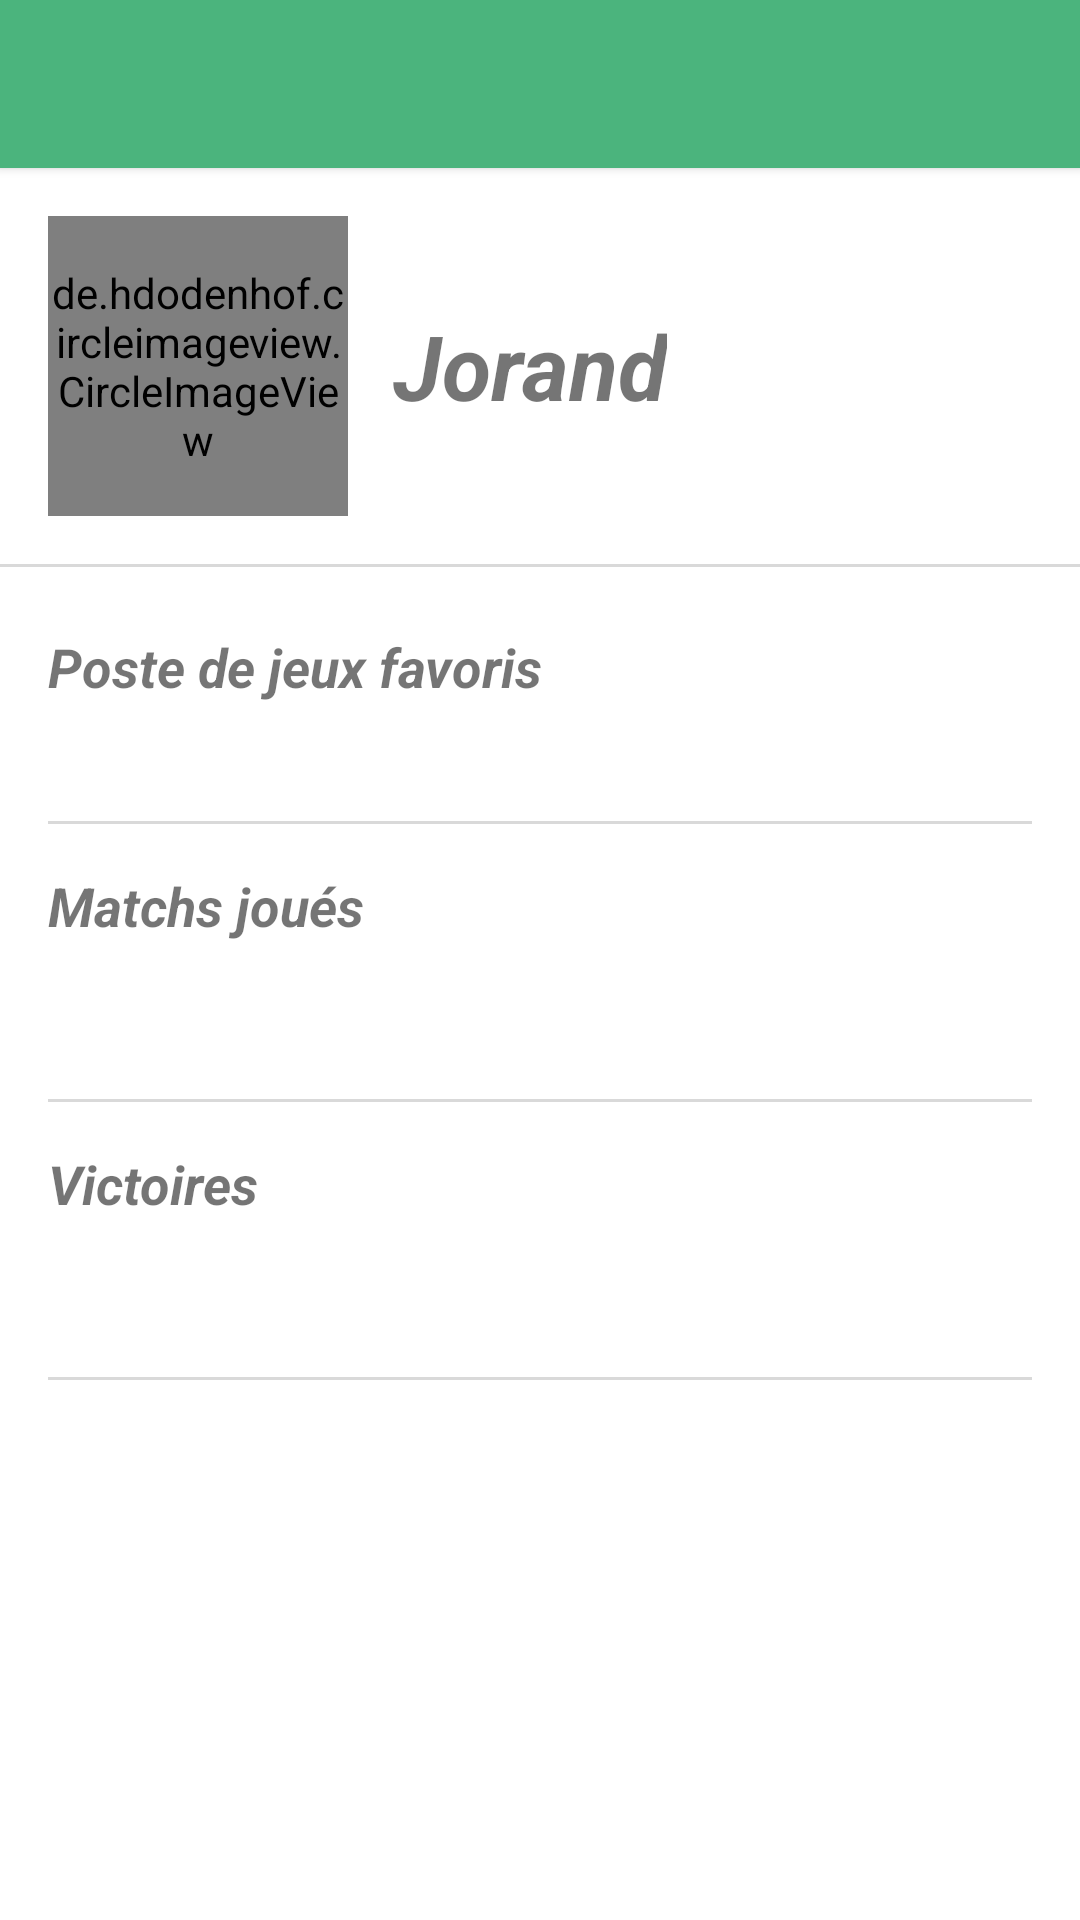

Produce the Android XML layout that renders to this screen, including the resource entries it uses.
<!-- AndroidManifest.xml: application theme AppTheme -->
<!-- res/layout/activity_profil.xml -->
<LinearLayout xmlns:android="http://schemas.android.com/apk/res/android"
    xmlns:tools="http://schemas.android.com/tools"
    android:layout_width="match_parent"
    android:layout_height="match_parent"
    android:background="@color/white"
    android:orientation="vertical"
    tools:context="com.hifivesoccer.activities.ProfilActivity">

    <include
        android:id="@+id/tool_bar"
        layout="@layout/tool_bar"
        android:layout_height="wrap_content"
        android:layout_width="match_parent"
        />

    <RelativeLayout
        android:layout_width="match_parent"
        android:layout_height="wrap_content"
        android:padding="16dp"
        android:orientation="vertical">

        <TextView
            android:id="@+id/act_profil_username"
            android:layout_width="wrap_content"
            android:layout_height="wrap_content"
            android:text="Jorand"
            android:textSize="30sp"
            android:textStyle="bold|italic"
            android:layout_gravity="center_horizontal"
            android:layout_centerVertical="true"
            android:layout_toRightOf="@+id/act_profil_picture"
            android:layout_toEndOf="@+id/act_profil_picture" />

        <de.hdodenhof.circleimageview.CircleImageView
            android:id="@+id/act_profil_picture"
            android:layout_width="100dp"
            android:layout_height="100dp"
            android:src="@drawable/avatar"
            android:layout_marginRight="15dp" />

    </RelativeLayout>

    <TextView
        android:layout_width="match_parent"
        android:layout_height="1dp"
        android:background="@color/list_divider"/>

    <LinearLayout
        android:layout_width="match_parent"
        android:layout_height="wrap_content"
        android:padding="16dp"
        android:orientation="vertical">

        <LinearLayout
            android:id="@+id/act_profil_position_wrap"
            android:layout_width="match_parent"
            android:layout_height="wrap_content"
            android:orientation="vertical">

            <TextView
                android:layout_width="wrap_content"
                android:layout_height="wrap_content"
                android:text="@string/act_settings_position"
                android:layout_marginTop="5dp"
                android:textStyle="bold|italic"
                android:textSize="18sp" />

            <TextView
                android:layout_width="wrap_content"
                android:layout_height="wrap_content"
                android:id="@+id/act_profil_position"
                android:layout_marginTop="5dp"
                android:textStyle="bold|italic"
                android:textSize="18sp"
                android:textColor="@color/primary" />

            <TextView
                android:layout_width="match_parent"
                android:layout_height="1dp"
                android:layout_marginTop="10dp"
                android:layout_marginBottom="10dp"
                android:background="@color/list_divider"/>

        </LinearLayout>

        <LinearLayout
            android:id="@+id/act_profil_played_wrap"
            android:layout_width="match_parent"
            android:layout_height="wrap_content"
            android:orientation="vertical">

            <TextView
                android:layout_width="wrap_content"
                android:layout_height="wrap_content"
                android:text="@string/act_profil_matchs_count"
                android:layout_marginTop="5dp"
                android:textStyle="bold|italic"
                android:textSize="18sp" />

            <TextView
                android:layout_width="wrap_content"
                android:layout_height="wrap_content"
                android:id="@+id/act_profil_played"
                android:layout_marginTop="5dp"
                android:textStyle="bold|italic"
                android:textSize="28sp"
                android:textColor="@color/primary" />

            <TextView
                android:layout_width="match_parent"
                android:layout_height="1dp"
                android:layout_marginTop="10dp"
                android:layout_marginBottom="10dp"
                android:background="@color/list_divider"/>

        </LinearLayout>

        <LinearLayout
            android:id="@+id/act_profil_wins_wrap"
            android:layout_width="match_parent"
            android:layout_height="wrap_content"
            android:orientation="vertical">

            <TextView
                android:layout_width="wrap_content"
                android:layout_height="wrap_content"
                android:text="@string/act_profil_win"
                android:layout_marginTop="5dp"
                android:textStyle="bold|italic"
                android:textSize="18sp" />

            <TextView
                android:layout_width="wrap_content"
                android:layout_height="wrap_content"
                android:id="@+id/act_profil_wins"
                android:layout_marginTop="5dp"
                android:textStyle="bold|italic"
                android:textSize="28sp"
                android:textColor="@color/primary" />

            <TextView
                android:layout_width="match_parent"
                android:layout_height="1dp"
                android:layout_marginTop="10dp"
                android:layout_marginBottom="10dp"
                android:background="@color/list_divider"/>

        </LinearLayout>



    </LinearLayout>

</LinearLayout>
<!-- res/layout/tool_bar.xml (included above) -->
<?xml version="1.0" encoding="utf-8"?>
<android.support.v7.widget.Toolbar
    android:layout_height="wrap_content"
    android:layout_width="match_parent"
    xmlns:app="http://schemas.android.com/apk/res-auto"
    android:background="@color/primary"
    android:elevation="2dp"
    app:theme="@style/ThemeOverlay.AppCompat.Dark.ActionBar"
    app:popupTheme="@style/ThemeOverlay.AppCompat.Light"
    xmlns:android="http://schemas.android.com/apk/res/android" />
<!-- resources referenced by this layout -->
<resources>
  <color name="list_divider">#d9d9d9</color>
  <color name="primary">#4bb47d</color>
  <color name="white">#ffffff</color>
  <!-- drawable avatar: png bitmap (drawable-hdpi, 2420 bytes) -->
  <string name="act_profil_matchs_count">Matchs joués</string>
  <string name="act_profil_win">Victoires</string>
  <string name="act_settings_position">Poste de jeux favoris</string>
  <style name="AppTheme" parent="Theme.AppCompat.Light.NoActionBar">
          
          <item name="colorPrimary">@color/primary</item>
          <item name="colorPrimaryDark">@color/primary_dark</item>
  
          <item name="colorAccent">@color/primary</item>
  
          <item name="android:popupMenuStyle">@style/PopupMenu</item>
      </style>
  <color name="primary_dark">#36825a</color>
  <style name="PopupMenu" parent="@android:style/Widget.PopupMenu">
          <item name="android:popupBackground">@android:color/white</item>
      </style>
</resources>
